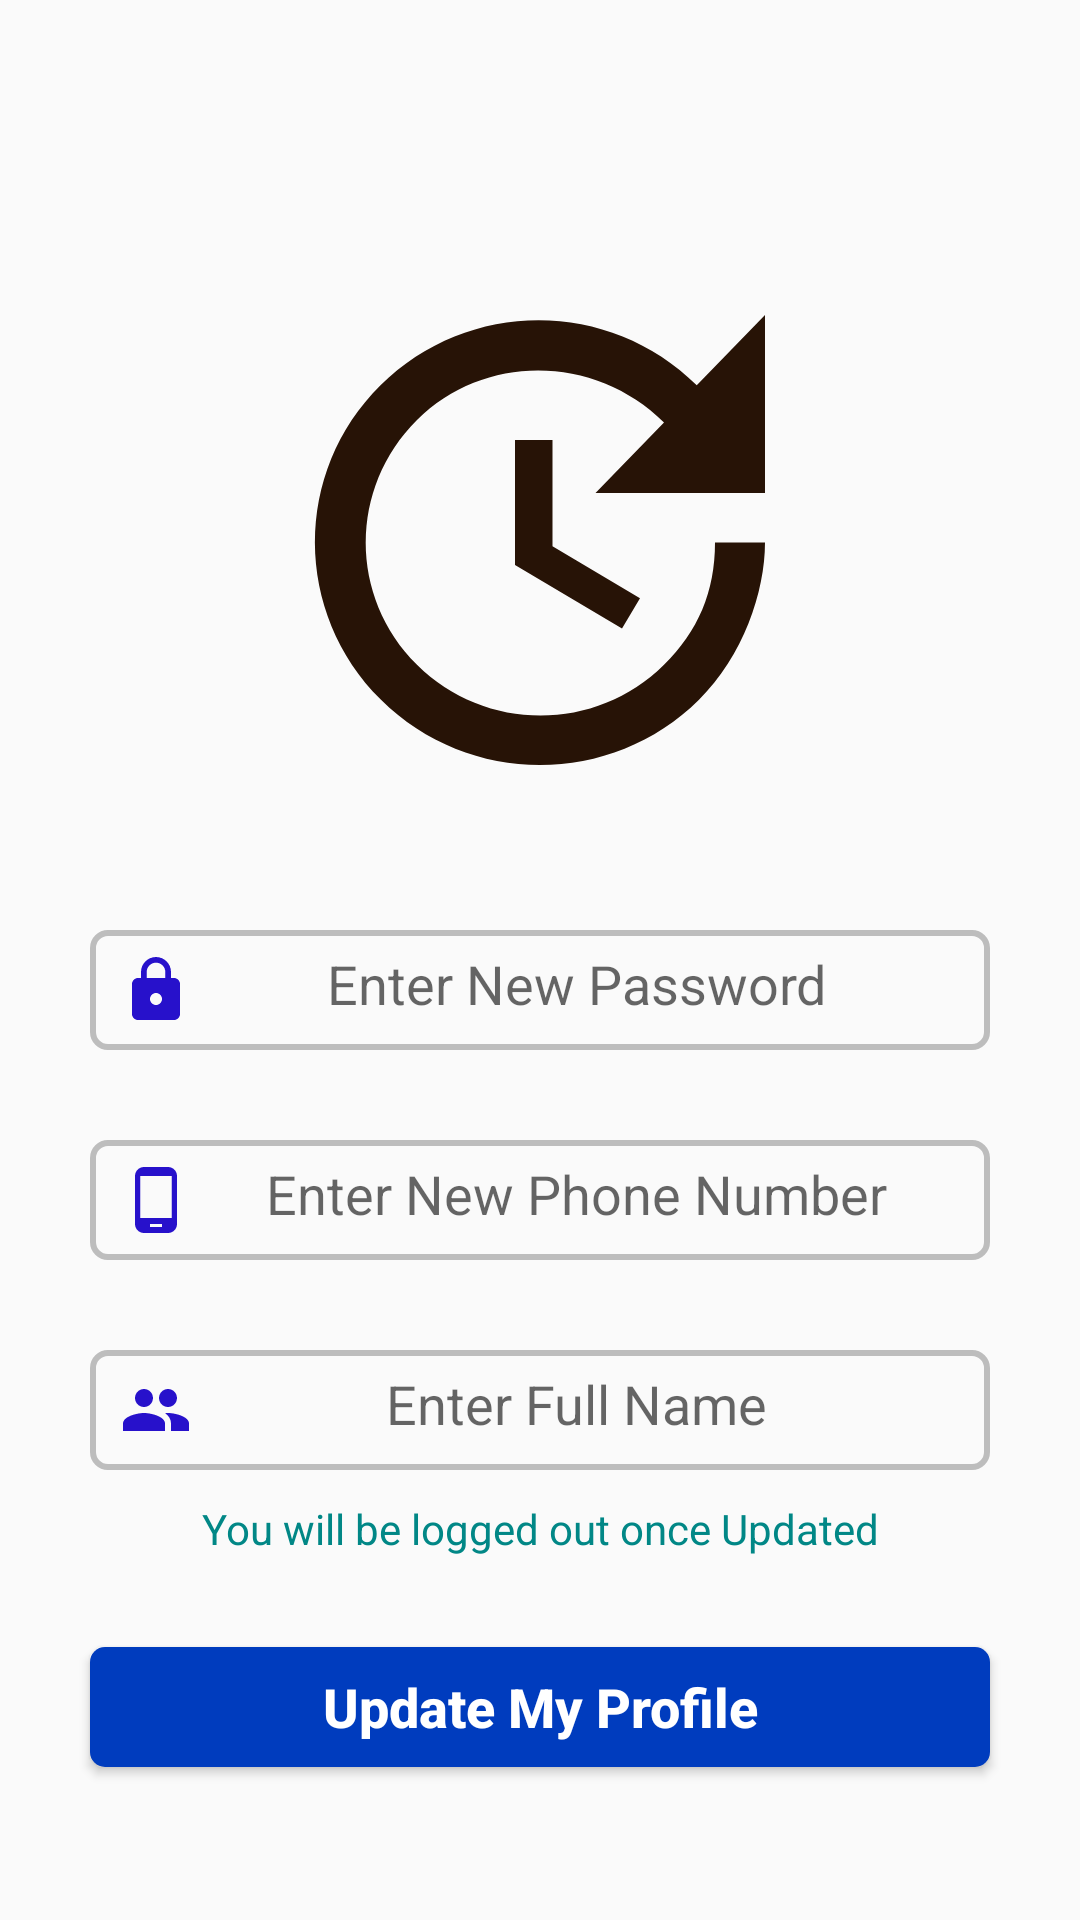

Here is an Android app screen rendered from its layout file. Give the layout XML and the strings, colors and styles it references.
<!-- AndroidManifest.xml: application theme Theme.CrimeManagement -->
<!-- res/layout/activity_update_profile.xml -->
<?xml version="1.0" encoding="utf-8"?>
<LinearLayout xmlns:android="http://schemas.android.com/apk/res/android"
    xmlns:app="http://schemas.android.com/apk/res-auto"
    xmlns:tools="http://schemas.android.com/tools"
    android:layout_width="match_parent"
    android:layout_height="match_parent"
    android:orientation="vertical"
    tools:context=".UpdateProfile">

    <ScrollView
        android:layout_width="match_parent"
        android:layout_height="match_parent">

        <LinearLayout
            android:layout_width="match_parent"
            android:layout_height="wrap_content"
            android:orientation="vertical">

            <ImageView
                android:layout_width="200dp"
                android:layout_height="200dp"
                android:src="@drawable/ic_baseline_update_24"
                android:layout_gravity="center_horizontal"
                android:layout_marginTop="80dp"/>

            <EditText
                android:layout_width="300dp"
                android:id="@+id/updateprofilepassword"
                android:layout_height="40dp"
                android:hint="Enter New Password"
                android:textAlignment="center"
                android:inputType="textPassword"
                android:layout_gravity="center"
                android:layout_marginTop="30dp"
                android:padding="10dp"
                android:background="@drawable/background_input"
                android:textColor="@color/colortextPrimary"
                android:drawableLeft="@drawable/ic_baseline_lock_24"/>

            <EditText
                android:layout_width="300dp"
                android:id="@+id/updateprofilephonenumber"
                android:layout_height="40dp"
                android:hint="Enter New Phone Number"
                android:textAlignment="center"
                android:layout_gravity="center"
                android:maxLines="1"
                android:inputType="number"
                android:layout_marginTop="30dp"
                android:padding="10dp"
                android:background="@drawable/background_input"
                android:textColor="@color/colortextPrimary"
                android:drawableLeft="@drawable/ic_baseline_phone_android_24"/>

            <EditText
                android:layout_width="300dp"
                android:id="@+id/updateprofilefullname"
                android:layout_height="40dp"
                android:hint="Enter Full Name"
                android:textAlignment="center"
                android:layout_gravity="center"
                android:layout_marginTop="30dp"
                android:padding="10dp"
                android:maxLines="1"
                android:inputType="text"
                android:background="@drawable/background_input"
                android:textColor="@color/colortextPrimary"
                android:drawableLeft="@drawable/ic_baseline_group_24"/>

            <TextView
                android:layout_width="300dp"
                android:layout_height="wrap_content"
                android:layout_gravity="center"
                android:layout_margin="10dp"
                android:textAlignment="center"
                android:textColor="@color/teal_700"
                android:text="You will be logged out once Updated" />

            <Button
                android:layout_width="300dp"
                android:layout_height="40dp"
                android:background="@drawable/backgroundbutton"
                android:layout_marginTop="20dp"
                android:textAlignment="center"
                android:layout_gravity="center"
                android:text="Update My Profile"
                android:maxLines="1"
                android:inputType="text"
                android:onClick="updateprofiledatabase"
                android:textColor="@color/colorWhite"
                android:textStyle="bold"
                android:layout_margin="20dp"
                android:textSize="18dp"/>

        </LinearLayout>

    </ScrollView>
</LinearLayout>
<!-- resources referenced by this layout -->
<resources>
  <color name="colorWhite">#FFFFFF</color>
  <color name="colortextPrimary">#212121</color>
  <color name="teal_700">#FF018786</color>
  <!-- drawable background_input (drawable) -->
  <?xml version="1.0" encoding="utf-8"?>
  <shape xmlns:android="http://schemas.android.com/apk/res/android"
      android:shape="rectangle">
      <stroke
          android:color="@color/colorDivider"
          android:width="2dp" />
      <corners android:radius="5dp">
  
      </corners>
  
  </shape>
  <!-- drawable backgroundbutton (drawable) -->
  <?xml version="1.0" encoding="utf-8"?>
  <shape xmlns:android="http://schemas.android.com/apk/res/android"
      android:shape="rectangle">
  
      <solid android:color="@color/colorPrimary">
  
      </solid>
      <corners android:radius="5dp"></corners>
  
  </shape>
  <!-- drawable ic_baseline_lock_24 (drawable) -->
  <vector android:height="24dp" android:tint="#2711CB"
      android:viewportHeight="24" android:viewportWidth="24"
      android:width="24dp" xmlns:android="http://schemas.android.com/apk/res/android">
      <path android:fillColor="@android:color/white" android:pathData="M18,8h-1L17,6c0,-2.76 -2.24,-5 -5,-5S7,3.24 7,6v2L6,8c-1.1,0 -2,0.9 -2,2v10c0,1.1 0.9,2 2,2h12c1.1,0 2,-0.9 2,-2L20,10c0,-1.1 -0.9,-2 -2,-2zM12,17c-1.1,0 -2,-0.9 -2,-2s0.9,-2 2,-2 2,0.9 2,2 -0.9,2 -2,2zM15.1,8L8.9,8L8.9,6c0,-1.71 1.39,-3.1 3.1,-3.1 1.71,0 3.1,1.39 3.1,3.1v2z"/>
  </vector>
  <!-- drawable ic_baseline_phone_android_24 (drawable) -->
  <vector android:height="24dp" android:tint="#2711CB"
      android:viewportHeight="24" android:viewportWidth="24"
      android:width="24dp" xmlns:android="http://schemas.android.com/apk/res/android">
      <path android:fillColor="@android:color/white" android:pathData="M16,1L8,1C6.34,1 5,2.34 5,4v16c0,1.66 1.34,3 3,3h8c1.66,0 3,-1.34 3,-3L19,4c0,-1.66 -1.34,-3 -3,-3zM14,21h-4v-1h4v1zM17.25,18L6.75,18L6.75,4h10.5v14z"/>
  </vector>
  <!-- drawable ic_baseline_update_24 (drawable) -->
  <vector android:height="24dp" android:tint="#271306"
      android:viewportHeight="24" android:viewportWidth="24"
      android:width="24dp" xmlns:android="http://schemas.android.com/apk/res/android">
      <path android:fillColor="@android:color/white" android:pathData="M21,10.12h-6.78l2.74,-2.82c-2.73,-2.7 -7.15,-2.8 -9.88,-0.1c-2.73,2.71 -2.73,7.08 0,9.79s7.15,2.71 9.88,0C18.32,15.65 19,14.08 19,12.1h2c0,1.98 -0.88,4.55 -2.64,6.29c-3.51,3.48 -9.21,3.48 -12.72,0c-3.5,-3.47 -3.53,-9.11 -0.02,-12.58s9.14,-3.47 12.65,0L21,3V10.12zM12.5,8v4.25l3.5,2.08l-0.72,1.21L11,13V8H12.5z"/>
  </vector>
  <style name="Theme.CrimeManagement" parent="Theme.AppCompat.Light.NoActionBar">
          
          <item name="colorPrimary">@color/purple_500</item>
          <item name="colorPrimaryVariant">@color/purple_700</item>
          <item name="colorOnPrimary">@color/white</item>
          
          <item name="colorSecondary">@color/teal_200</item>
          <item name="colorSecondaryVariant">@color/teal_700</item>
          <item name="colorOnSecondary">@color/black</item>
          
          <item name="android:statusBarColor" tools:targetApi="l">?attr/colorPrimaryVariant</item>
          
      </style>
  <color name="colorDivider">#BDBDBD</color>
  <color name="colorPrimary">#003CBE</color>
  <color name="purple_500">#FF6200EE</color>
  <color name="purple_700">#FF3700B3</color>
  <color name="white">#FFFFFFFF</color>
  <color name="teal_200">#FF03DAC5</color>
  <color name="black">#FF000000</color>
</resources>
